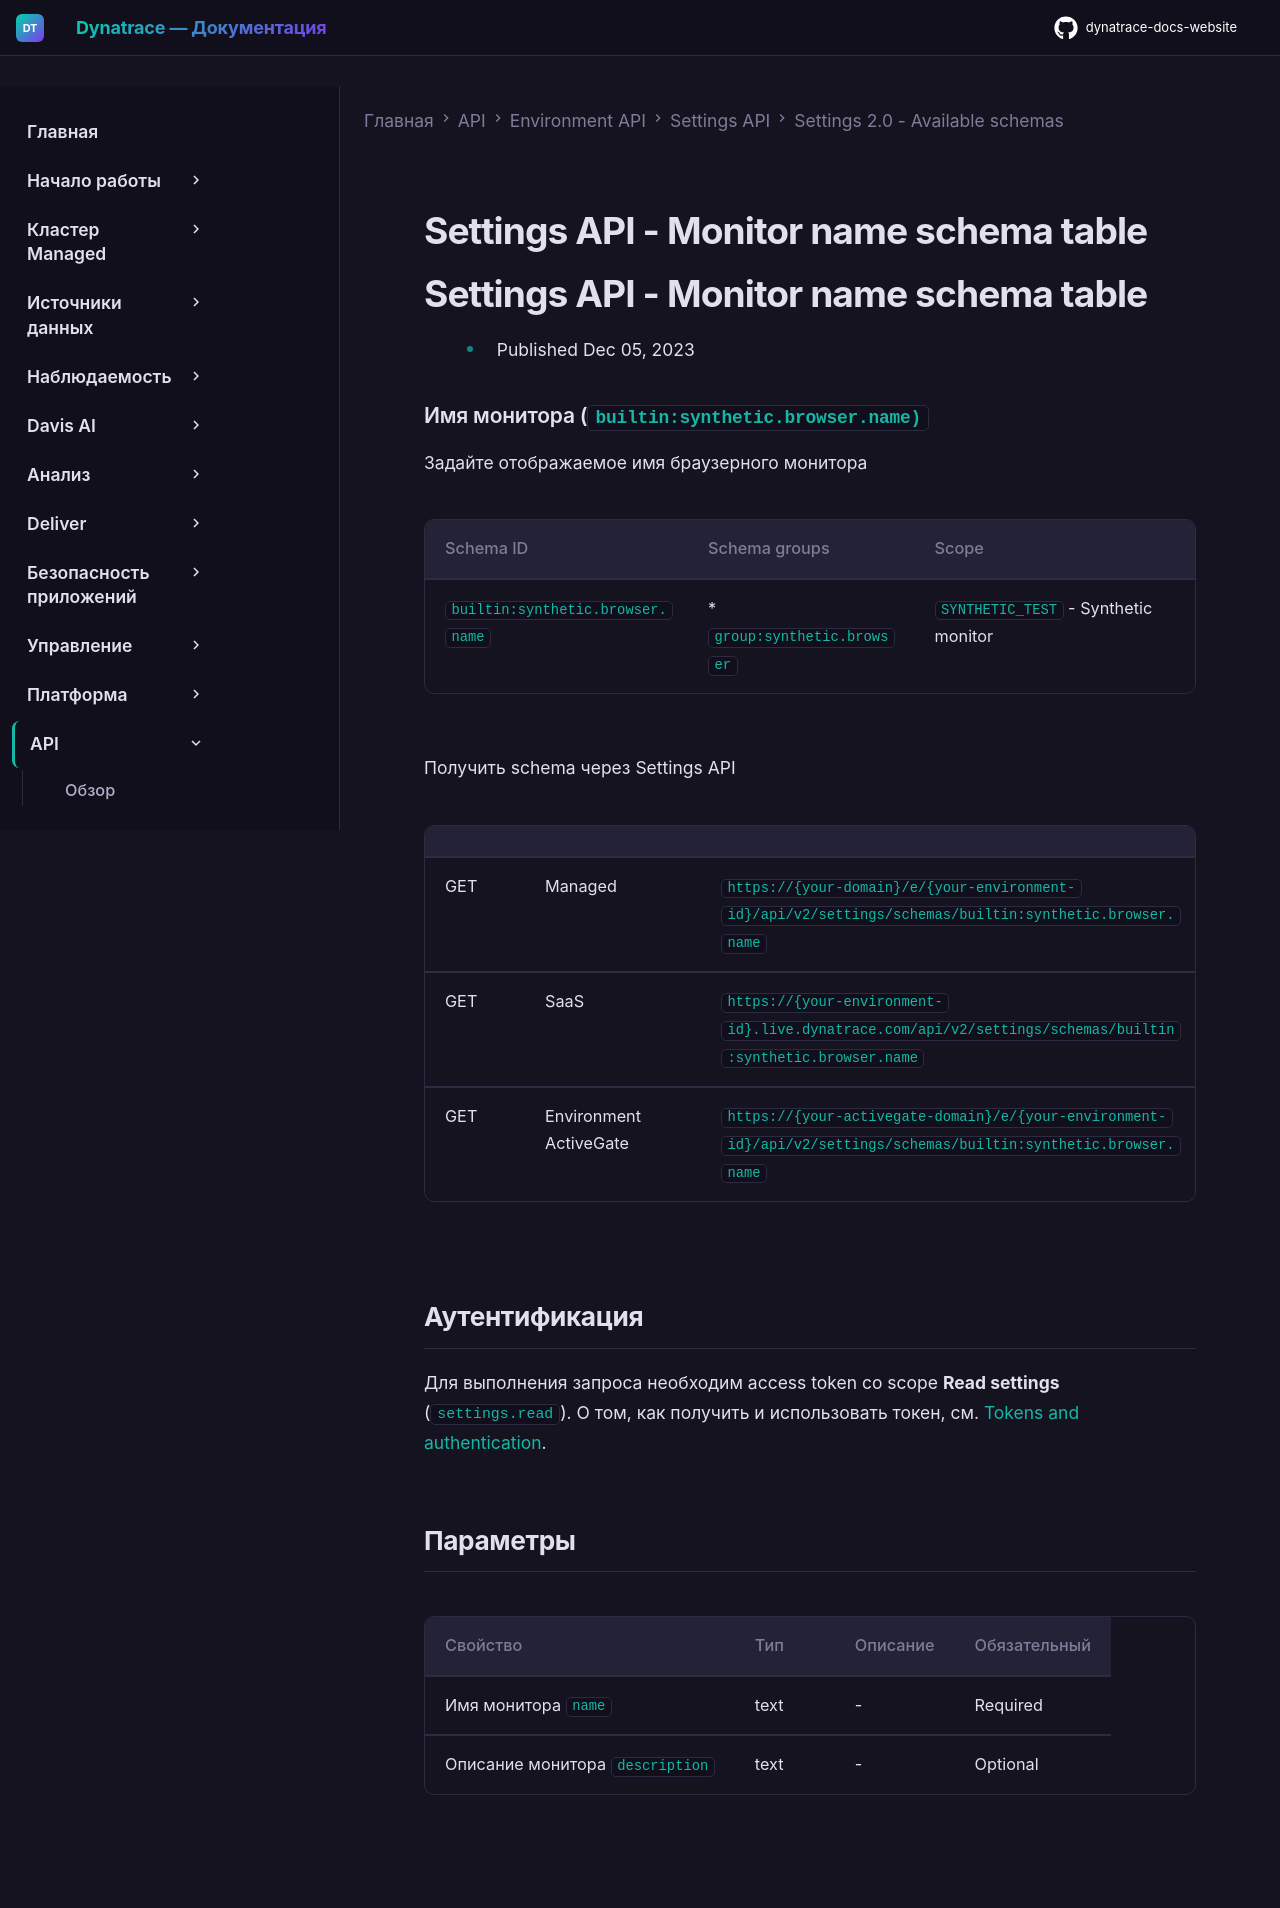

repository: Yerkebulan-Ardabayev/dynatrace-docs-website · page: managed-ru/dynatrace-api/environment-api/settings/schemas/builtin-synthetic-browser-name/index.html · generator: mkdocs

---
title: Settings API - Monitor name schema table
source: https://docs.dynatrace.com/managed/dynatrace-api/environment-api/settings/schemas/builtin-synthetic-browser-name
scraped: 2026-05-12T11:40:58.787262
---

# Settings API - Monitor name schema table

# Settings API - Monitor name schema table

* Published Dec 05, 2023

### Имя монитора (`builtin:synthetic.browser.name)`

Задайте отображаемое имя браузерного монитора

| Schema ID | Schema groups | Scope |
| --- | --- | --- |
| `builtin:synthetic.browser.name` | * `group:synthetic.browser` | `SYNTHETIC_TEST` - Synthetic monitor |

Получить schema через Settings API

|  |  |  |
| --- | --- | --- |
| GET | Managed | `https://{your-domain}/e/{your-environment-id}/api/v2/settings/schemas/builtin:synthetic.browser.name` |
| GET | SaaS | `https://{your-environment-id}.live.dynatrace.com/api/v2/settings/schemas/builtin:synthetic.browser.name` |
| GET | Environment ActiveGate | `https://{your-activegate-domain}/e/{your-environment-id}/api/v2/settings/schemas/builtin:synthetic.browser.name` |

## Аутентификация

Для выполнения запроса необходим access token со scope **Read settings** (`settings.read`). О том, как получить и использовать токен, см. [Tokens and authentication](/managed/discover-dynatrace/references/dynatrace-api/basics/dynatrace-api-authentication).

## Параметры

| Свойство | Тип | Описание | Обязательный |
| --- | --- | --- | --- |
| Имя монитора `name` | text | - | Required |
| Описание монитора `description` | text | - | Optional |
